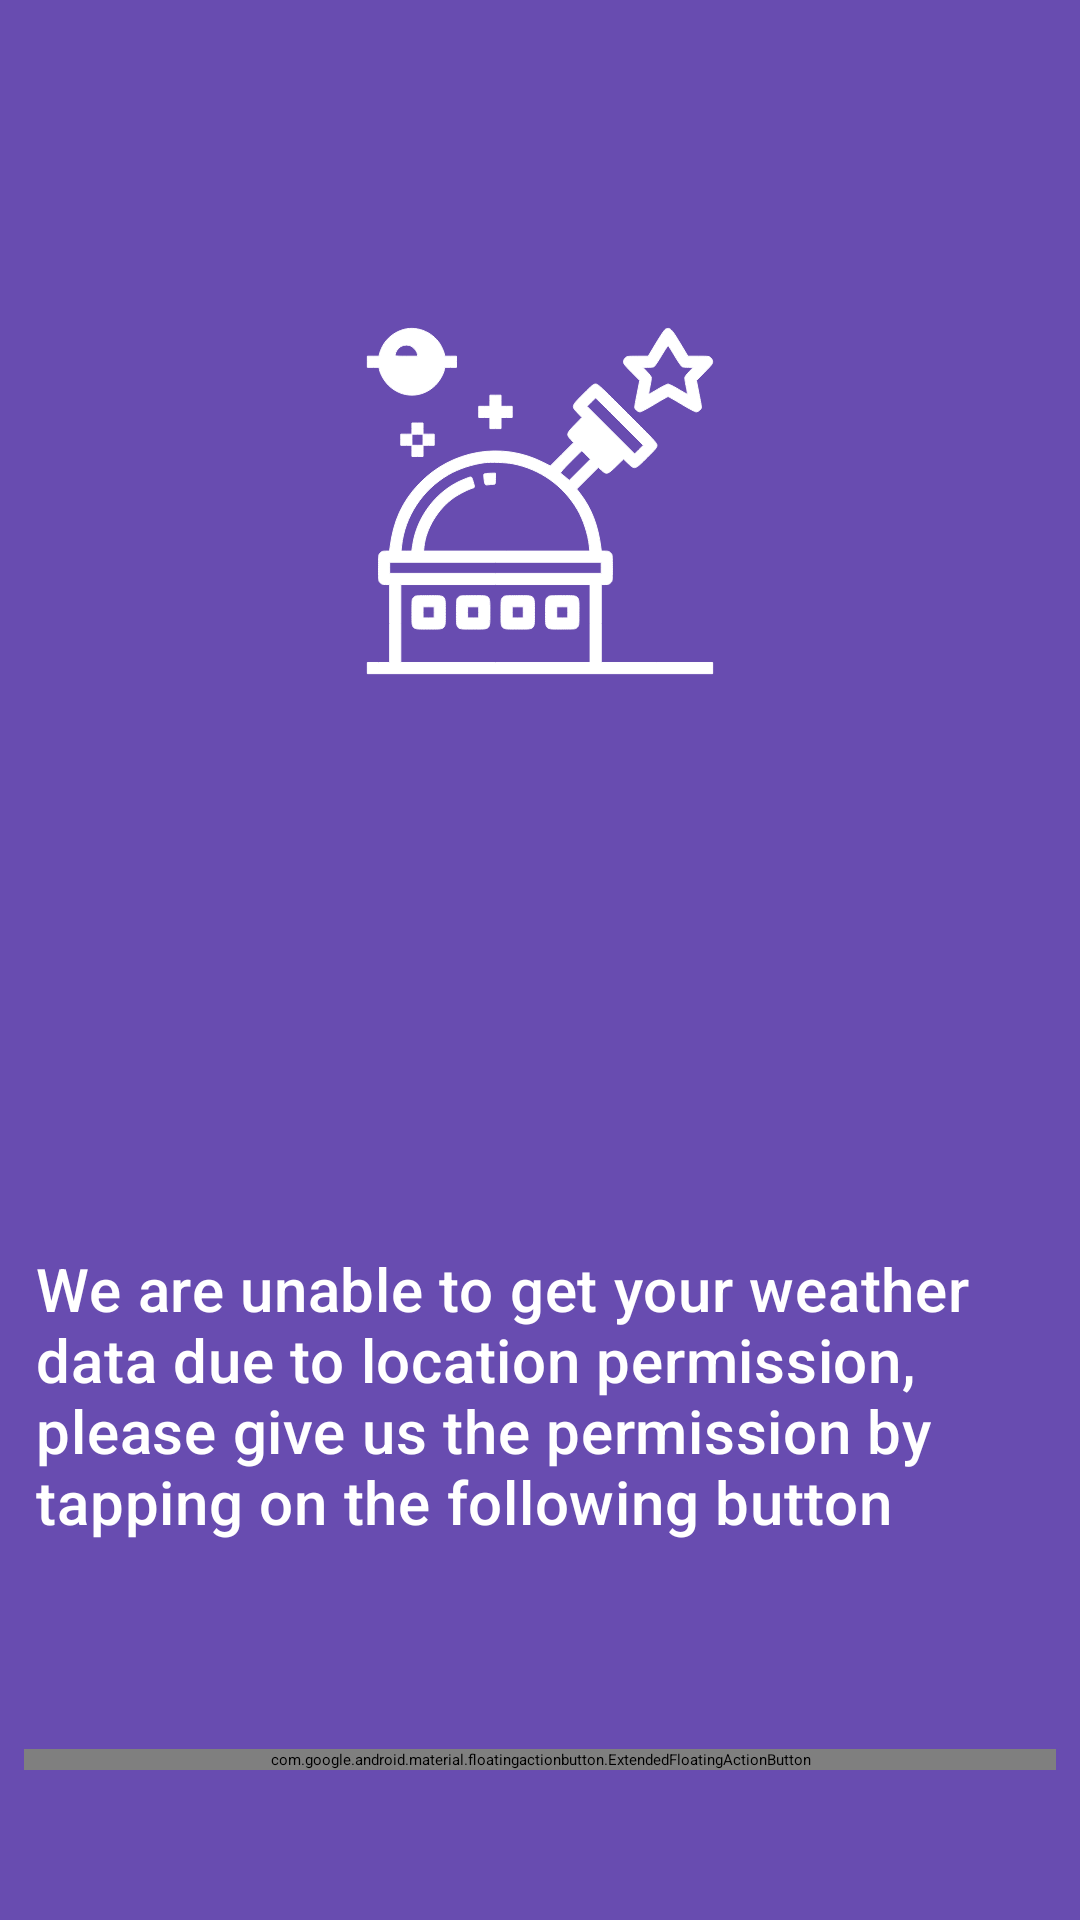

Produce the Android XML layout that renders to this screen, including the resource entries it uses.
<!-- AndroidManifest.xml: application theme Theme.AppStarting -->
<!-- res/layout/request_location_view.xml -->
<?xml version="1.0" encoding="utf-8"?>
<androidx.constraintlayout.widget.ConstraintLayout xmlns:android="http://schemas.android.com/apk/res/android"
    xmlns:app="http://schemas.android.com/apk/res-auto"
    android:layout_width="match_parent"
    android:layout_height="match_parent"
    android:background="@color/md_theme_light_primary">

    <ImageView
        android:id="@+id/app_logo"
        android:layout_width="match_parent"
        android:layout_height="0dp"
        android:layout_marginTop="32dp"
        android:layout_marginBottom="110dp"
        android:src="@drawable/ic_launcher_foreground"
        app:layout_constraintBottom_toTopOf="@+id/perm_msg_tv"
        app:layout_constraintEnd_toEndOf="parent"
        app:layout_constraintHorizontal_bias="0.5"
        app:layout_constraintStart_toStartOf="parent"
        app:layout_constraintTop_toTopOf="parent" />

    <TextView
        android:id="@+id/perm_msg_tv"
        style="@style/TextAppearance.MaterialComponents.Headline6"
        android:layout_width="match_parent"
        android:layout_height="wrap_content"
        android:layout_marginStart="8dp"
        android:layout_marginEnd="8dp"
        android:layout_marginBottom="65dp"
        android:padding="4dp"
        android:text="@string/permission_msg"
        android:textAlignment="textStart"
        android:textColor="@color/md_theme_light_onPrimary"
        app:layout_constraintBottom_toTopOf="@+id/grant_btn"
        app:layout_constraintEnd_toEndOf="parent"
        app:layout_constraintHorizontal_bias="0.0"
        app:layout_constraintStart_toStartOf="parent"
        app:layout_constraintTop_toBottomOf="@+id/app_logo" />

    <com.google.android.material.floatingactionbutton.ExtendedFloatingActionButton
        android:id="@+id/grant_btn"
        android:layout_width="match_parent"
        android:layout_height="wrap_content"
        android:layout_marginStart="8dp"
        app:icon="@drawable/ic_map_24"
        app:iconSize="70dp"
        android:layout_marginEnd="8dp"
        android:layout_marginBottom="50dp"
        android:text="@string/grant"
        android:textSize="36sp"
        android:textStyle="bold"
        app:layout_constraintBottom_toBottomOf="parent"
        app:layout_constraintEnd_toEndOf="parent"
        app:layout_constraintHorizontal_bias="0.5"
        app:layout_constraintStart_toStartOf="parent"
        app:layout_constraintTop_toBottomOf="@+id/perm_msg_tv" />

</androidx.constraintlayout.widget.ConstraintLayout>
<!-- resources referenced by this layout -->
<resources>
  <color name="md_theme_light_onPrimary">#FFFFFF</color>
  <color name="md_theme_light_primary">#684CB0</color>
  <!-- drawable ic_map_24 (drawable) -->
  <vector xmlns:android="http://schemas.android.com/apk/res/android"
      android:width="24dp"
      android:height="24dp"
      android:viewportWidth="44"
      android:viewportHeight="44">
      <path
          android:fillColor="#ffffff"
          android:pathData="M17.961,14.499C17.961,16.39 19.239,17.969 20.99,18.409V25.209C20.99,28.378 21.56,30.107 21.989,30.107C22.43,30.107 22.988,28.389 22.988,25.209V18.409C24.739,17.979 26.028,16.39 26.028,14.499C26.028,12.275 24.234,10.449 21.989,10.449C19.755,10.449 17.961,12.275 17.961,14.499ZM20.84,14.725C20.109,14.725 19.465,14.08 19.465,13.328C19.465,12.587 20.109,11.953 20.84,11.953C21.603,11.953 22.226,12.587 22.226,13.328C22.226,14.08 21.603,14.725 20.84,14.725ZM22,34.039C28.478,34.039 32.194,31.805 32.194,29.441C32.194,26.605 27.693,24.876 24.739,24.844V26.412C26.813,26.444 30.024,27.572 30.024,29.184C30.024,31.031 26.619,32.342 22,32.342C17.359,32.342 13.976,31.053 13.976,29.184C13.976,27.572 17.177,26.444 19.25,26.412V24.844C16.296,24.876 11.795,26.605 11.795,29.441C11.795,31.805 15.523,34.039 22,34.039Z" />
  </vector>
  <string name="grant">Grant</string>
  <string name="permission_msg">We are unable to get your weather data due to location permission, please give us the permission by tapping on the following button</string>
  <style name="Theme.AppStarting" parent="Theme.SplashScreen">
          <item name="windowSplashScreenBackground">@color/md_theme_light_primary</item>
          <item name="windowSplashScreenAnimatedIcon">@drawable/ic_launcher_foreground</item>
          <item name="postSplashScreenTheme">@style/Theme.Marsad</item>
      </style>
  <color name="md_theme_light_primaryContainer">#E9DDFF</color>
  <color name="md_theme_light_onPrimaryContainer">#22005D</color>
  <color name="md_theme_light_secondary">#625B71</color>
  <color name="md_theme_light_onSecondary">#FFFFFF</color>
  <color name="md_theme_light_secondaryContainer">#E8DEF8</color>
  <color name="md_theme_light_onSecondaryContainer">#1E192B</color>
  <color name="md_theme_light_tertiary">#7E5260</color>
  <color name="md_theme_light_onTertiary">#FFFFFF</color>
  <color name="md_theme_light_tertiaryContainer">#FFD9E3</color>
  <color name="md_theme_light_onTertiaryContainer">#31101D</color>
  <color name="md_theme_light_error">#BA1A1A</color>
  <color name="md_theme_light_errorContainer">#FFDAD6</color>
  <color name="md_theme_light_onError">#FFFFFF</color>
  <color name="md_theme_light_onErrorContainer">#410002</color>
  <color name="md_theme_light_background">#FFFBFF</color>
  <color name="md_theme_light_onBackground">#1C1B1E</color>
  <color name="md_theme_light_outline">#7A757F</color>
  <color name="md_theme_light_inverseOnSurface">#F4EFF4</color>
  <color name="md_theme_light_inverseSurface">#313033</color>
  <color name="md_theme_light_surface">#FDF8FD</color>
  <color name="md_theme_light_onSurface">#1C1B1E</color>
  <color name="md_theme_light_surfaceVariant">#E7E0EB</color>
  <color name="md_theme_light_onSurfaceVariant">#49454E</color>
  <color name="md_theme_light_inversePrimary">#CFBCFF</color>
</resources>
